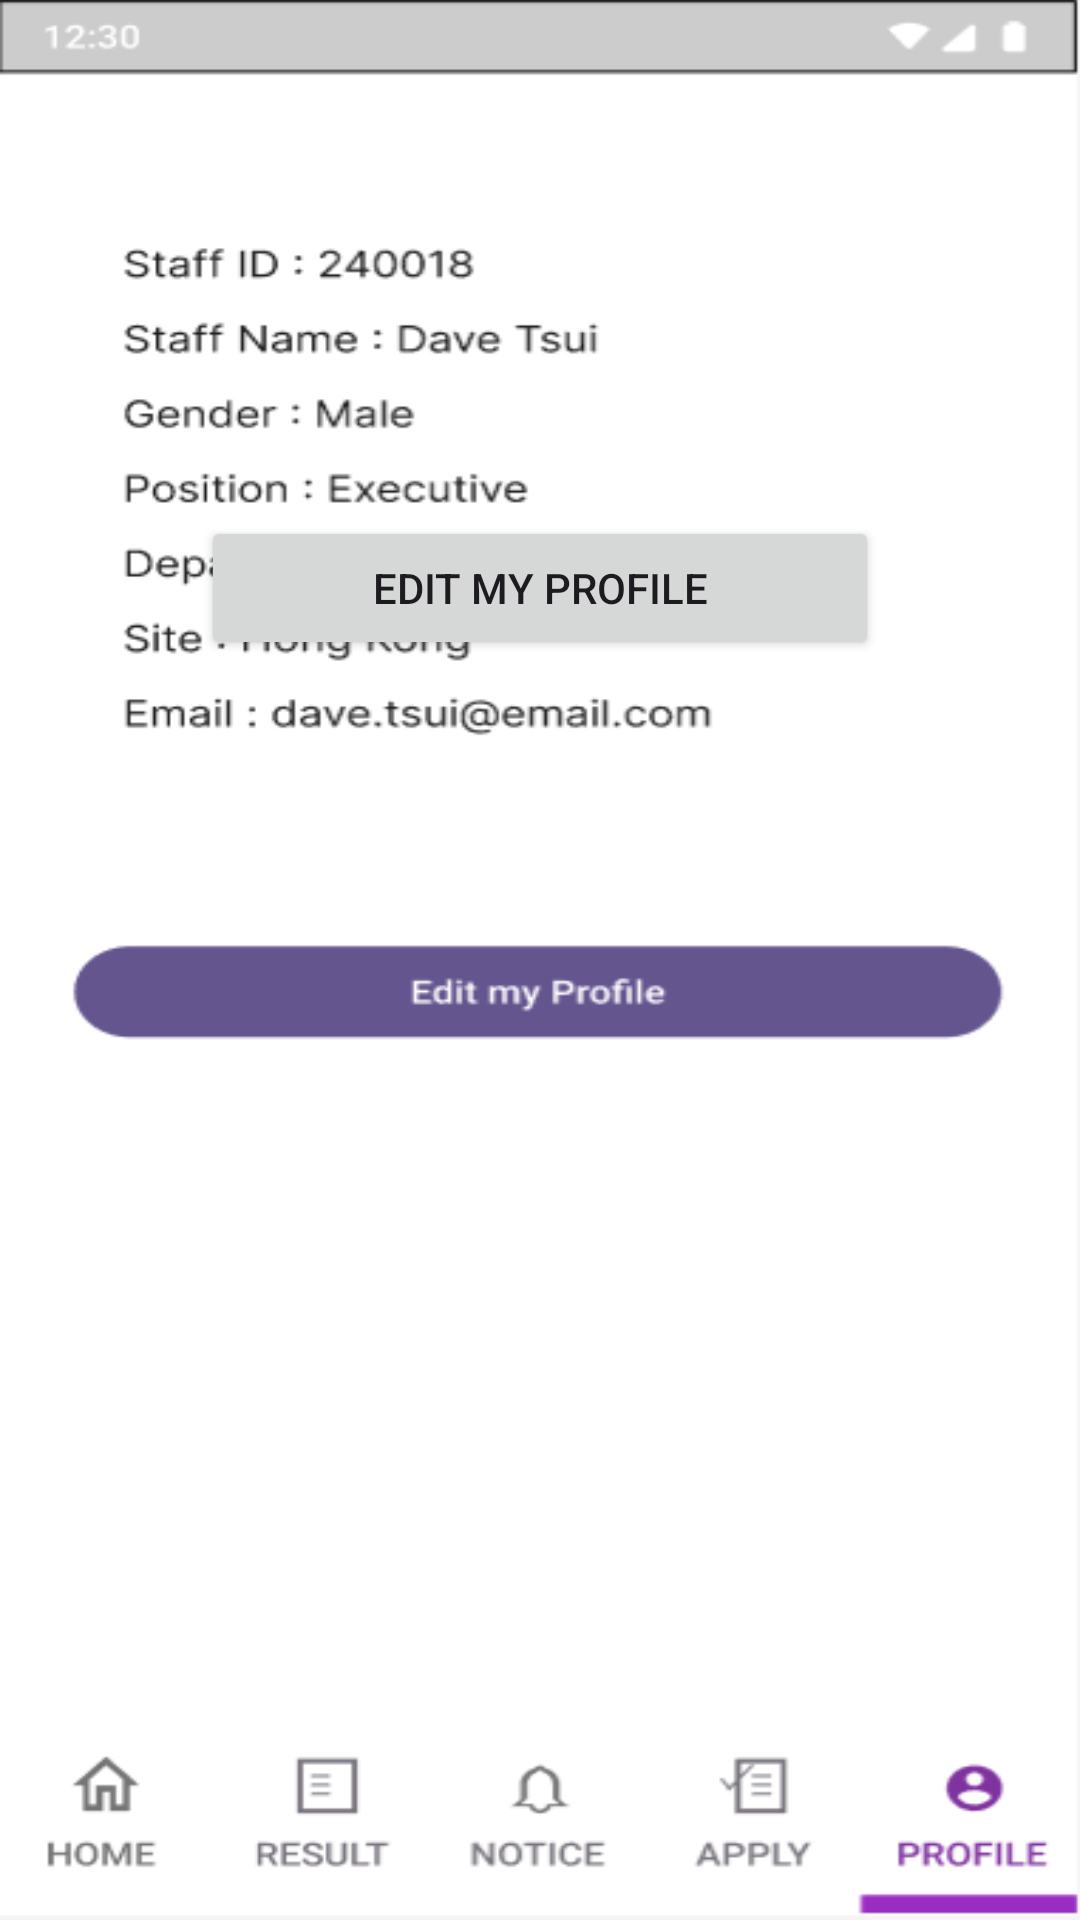

Produce the Android XML layout that renders to this screen, including the resource entries it uses.
<!-- AndroidManifest.xml: application theme Theme.MyCW1 -->
<!-- res/layout/activity_main10.xml -->
<?xml version="1.0" encoding="utf-8"?>
<RelativeLayout
    xmlns:android="http://schemas.android.com/apk/res/android"
    android:layout_width="match_parent"
    android:layout_height="match_parent">


    <ImageView
        android:id="@+id/backgroundImage10"
        android:layout_width="match_parent"
        android:layout_height="match_parent"
        android:scaleType="fitXY"
        android:src="@drawable/background10" />

    <Button
        android:id="@+id/buttonJ"
        android:layout_width="wrap_content"
        android:layout_height="wrap_content"
        android:layout_alignParentStart="true"
        android:layout_alignParentEnd="true"
        android:layout_alignParentBottom="true"
        android:layout_marginStart="36.7dp"
        android:layout_marginLeft="67dp"
        android:layout_marginEnd="36.7dp"
        android:layout_marginRight="67dp"
        android:layout_marginBottom="420dp"
        android:text="Edit my Profile" />

</RelativeLayout>
<!-- resources referenced by this layout -->
<resources>
  <!-- drawable background10: png bitmap (drawable, 18528 bytes) -->
  <style name="Theme.MyCW1" parent="Base.Theme.MyCW1" />
  <style name="Base.Theme.MyCW1" parent="Theme.Material3.DayNight.NoActionBar">
          
          
      </style>
</resources>
